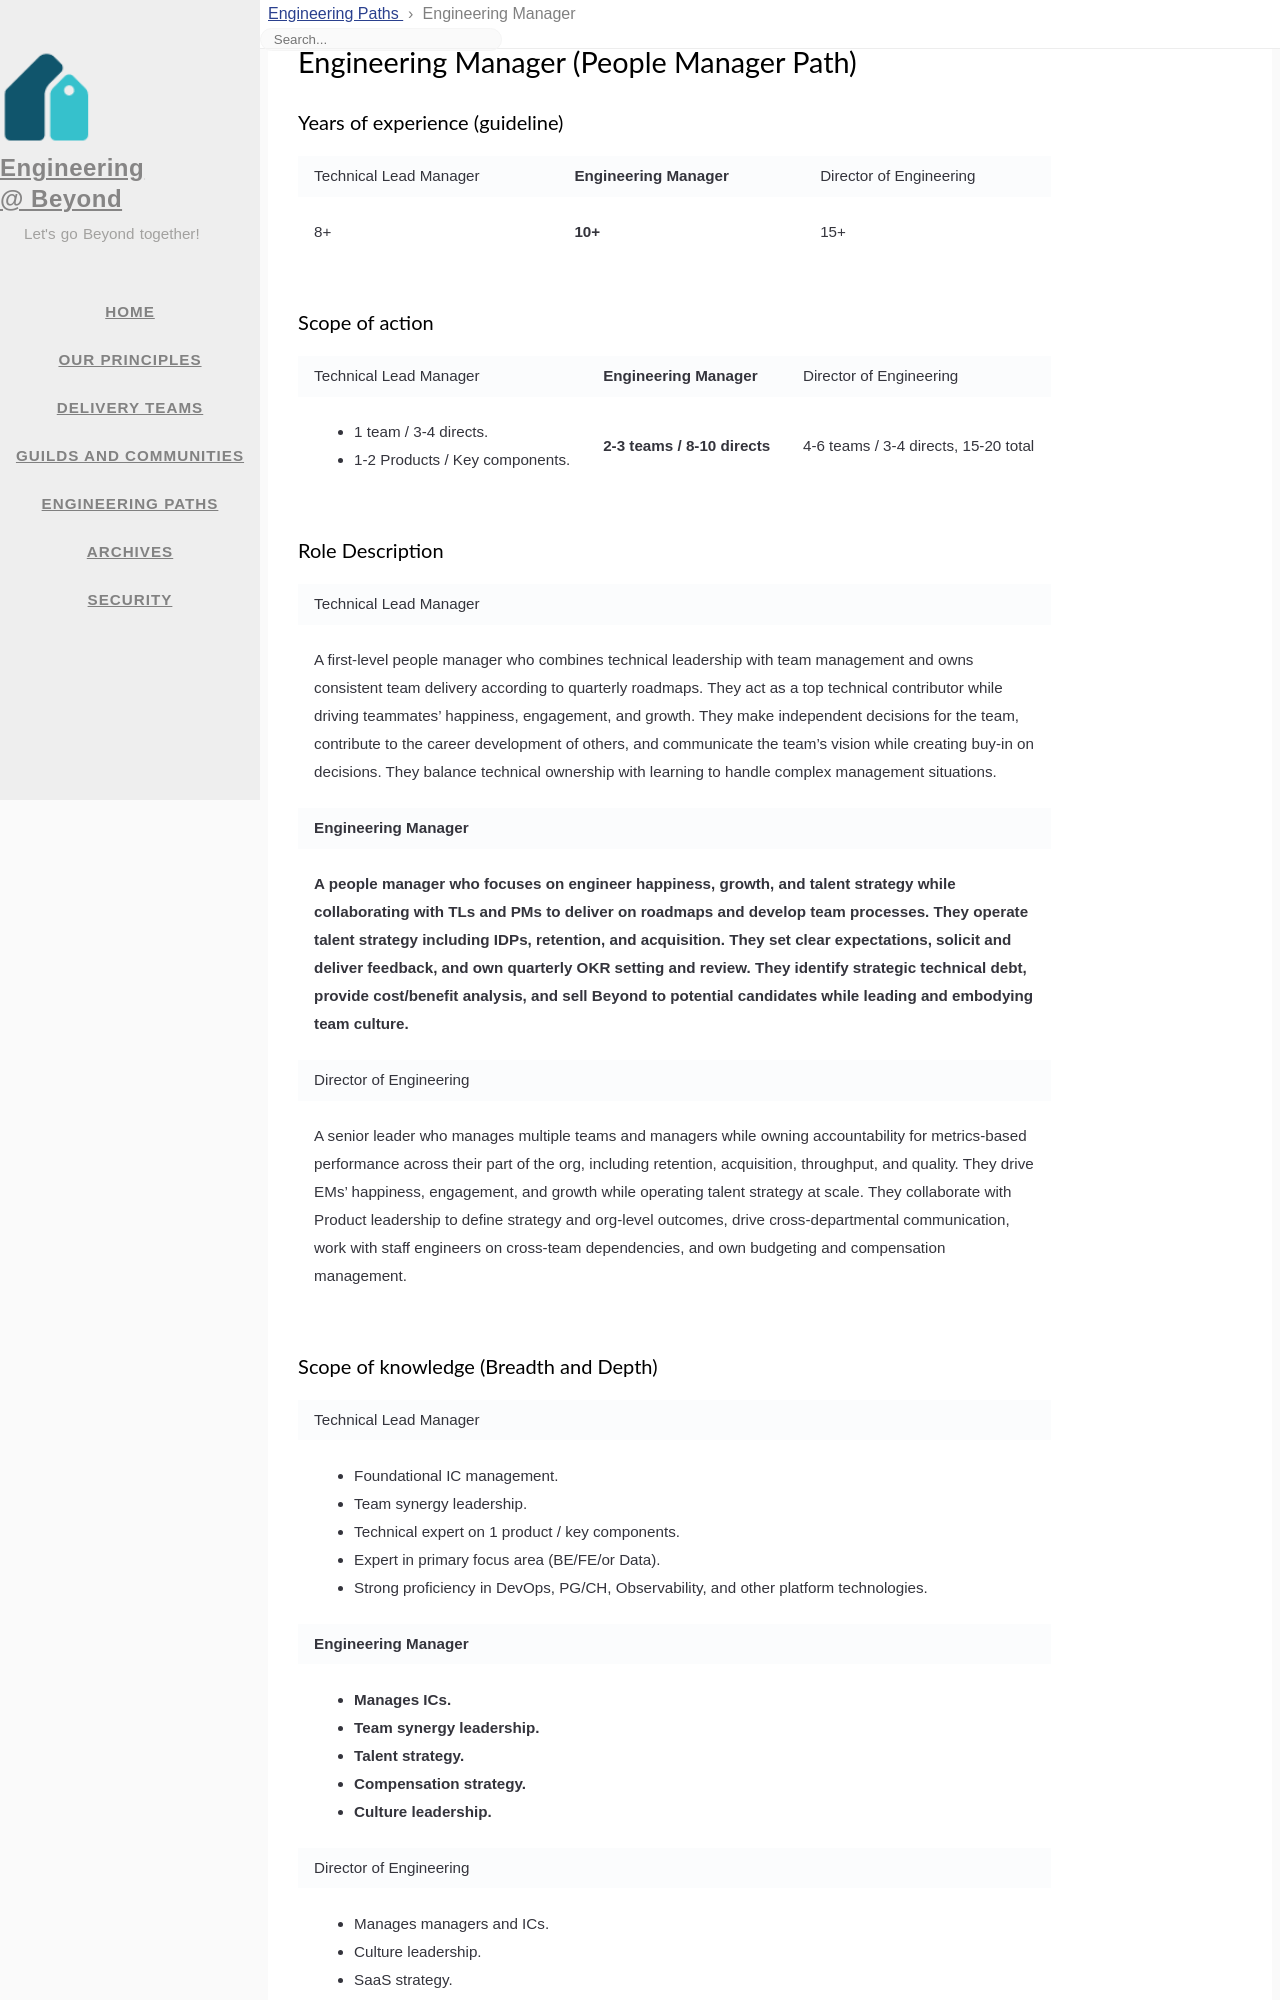

repository: 1024inc/engineering-blog · page: eng-paths/engineering_manager.html · generator: jekyll

---
title: Engineering Manager
icon: fas fa-users
order: 13
layout: page-eng-paths
---

# Engineering Manager (People Manager Path)
### Years of experience (guideline)
<table  markdown="1">
<tr>
<td>

Technical Lead Manager

</td>
<td style="font-weight:bold">

Engineering Manager

</td>
<td>

Director of Engineering

</td>
</tr>
<tr>
<td  markdown="1">

8+

</td>
<td  markdown="1" style="font-weight:bold">

10+

</td>
<td  markdown="1">

15+

</td>
</tr>
</table>


### Scope of action
<table  markdown="1">
<tr>
<td>

Technical Lead Manager

</td>
<td style="font-weight:bold">

Engineering Manager

</td>
<td>

Director of Engineering

</td>
</tr>
<tr>
<td  markdown="1">

- 1 team / 3-4 directs.
- 1-2 Products / Key components.

</td>
<td  markdown="1" style="font-weight:bold">

2-3 teams / 8-10 directs

</td>
<td  markdown="1">

4-6 teams / 3-4 directs, 15-20 total

</td>
</tr>
</table>


### Role Description
<table  markdown="1">
<tr><td>

Technical Lead Manager

</td></tr>
<tr><td  markdown="1">

A first-level people manager who combines technical leadership with team management and owns consistent team delivery according to quarterly roadmaps. They act as a top technical contributor while driving teammates' happiness, engagement, and growth. They make independent decisions for the team, contribute to the career development of others, and communicate the team's vision while creating buy-in on decisions. They balance technical ownership with learning to handle complex management situations.

</td></tr>
<tr><td style="font-weight:bold">

Engineering Manager

</td></tr>
<tr><td markdown="1" style="font-weight:bold">

A people manager who focuses on engineer happiness, growth, and talent strategy while collaborating with TLs and PMs to deliver on roadmaps and develop team processes. They operate talent strategy including IDPs, retention, and acquisition. They set clear expectations, solicit and deliver feedback, and own quarterly OKR setting and review. They identify strategic technical debt, provide cost/benefit analysis, and sell Beyond to potential candidates while leading and embodying team culture.

</td></tr>
<tr><td>

Director of Engineering

</td></tr>
<tr><td  markdown="1">

A senior leader who manages multiple teams and managers while owning accountability for metrics-based performance across their part of the org, including retention, acquisition, throughput, and quality. They drive EMs' happiness, engagement, and growth while operating talent strategy at scale. They collaborate with Product leadership to define strategy and org-level outcomes, drive cross-departmental communication, work with staff engineers on cross-team dependencies, and own budgeting and compensation management.

</td></tr>
</table>


### Scope of knowledge (Breadth and Depth)
<table  markdown="1">
<tr><td>

Technical Lead Manager

</td></tr>
<tr><td  markdown="1">

- Foundational IC management.
- Team synergy leadership.
- Technical expert on 1 product / key components.
- Expert in primary focus area (BE/FE/or Data).
- Strong proficiency in DevOps, PG/CH, Observability, and other platform technologies.

</td></tr>
<tr><td style="font-weight:bold">

Engineering Manager

</td></tr>
<tr><td markdown="1" style="font-weight:bold">

- Manages ICs.
- Team synergy leadership.
- Talent strategy.
- Compensation strategy.
- Culture leadership.

</td></tr>
<tr><td>

Director of Engineering

</td></tr>
<tr><td  markdown="1">

- Manages managers and ICs.
- Culture leadership.
- SaaS strategy.
- Capacity planning, resource allocation, and budgeting.
- Product strategy.
- Technical mentorship.
- Cross-functional communication.
- Engineering metrics.

</td></tr>
</table>
